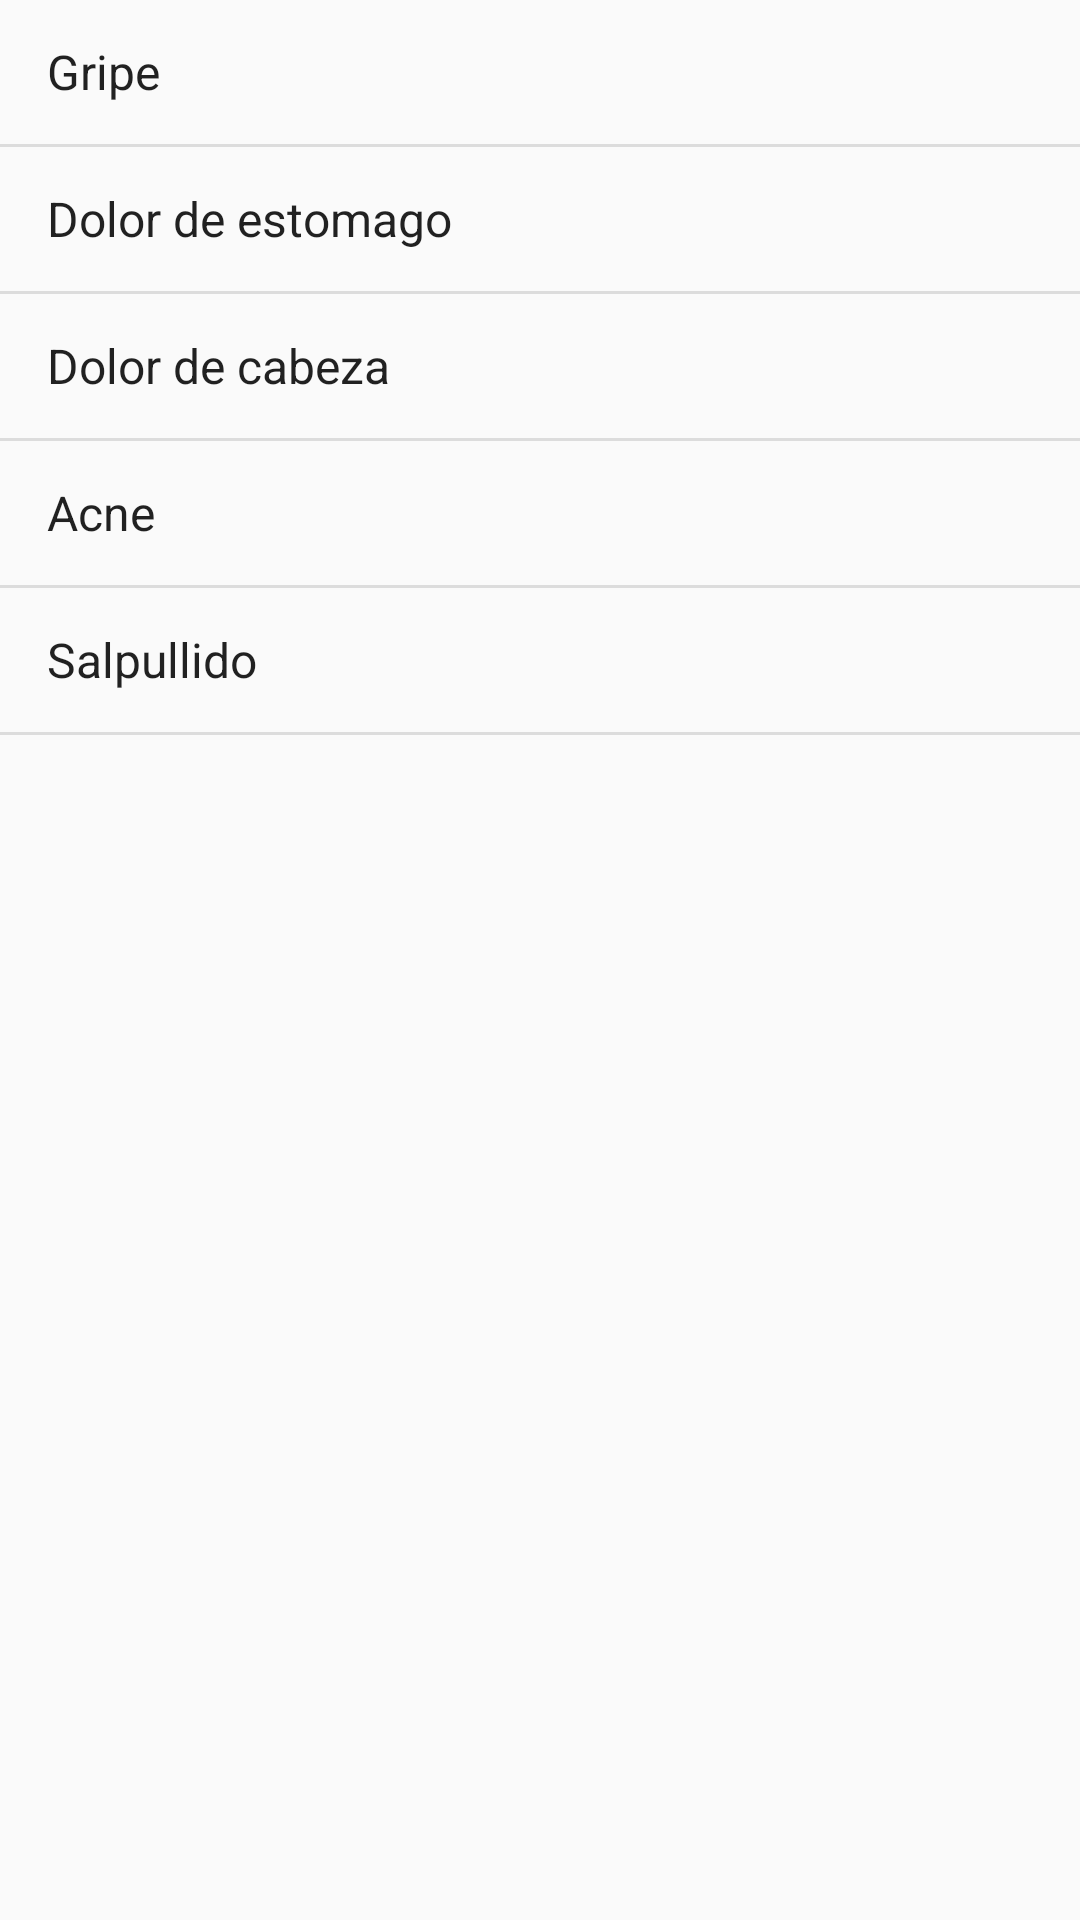

Here is an Android app screen rendered from its layout file. Give the layout XML and the strings, colors and styles it references.
<!-- AndroidManifest.xml: application theme AppTheme -->
<!-- res/layout/activity_enfermedades.xml -->
<?xml version="1.0" encoding="utf-8"?>
<LinearLayout xmlns:android="http://schemas.android.com/apk/res/android"
    xmlns:tools="http://schemas.android.com/tools"
    android:id="@+id/activity_enfermedades"
    android:layout_width="match_parent"
    android:layout_height="match_parent"
    android:paddingBottom="@dimen/activity_vertical_margin"
    android:paddingLeft="@dimen/activity_horizontal_margin"
    android:paddingRight="@dimen/activity_horizontal_margin"
    android:paddingTop="@dimen/activity_vertical_margin"
    tools:context="com.example.greciaguzmn.natureheal.Enfermedades">

    <ListView
        android:id="@+id/enfermedades"
        android:layout_width="match_parent"
        android:layout_height="match_parent"
        android:entries="@array/enfermedades" />


</LinearLayout>
<!-- resources referenced by this layout -->
<resources>
  <string-array name="enfermedades">
          <item>Gripe</item>
          <item>Dolor de estomago</item>
          <item>Dolor de cabeza</item>
          <item>Acne</item>
          <item>Salpullido</item>
      </string-array>
  <style name="AppTheme" parent="Theme.AppCompat.Light.DarkActionBar">
          
          <item name="colorPrimary">@color/colorPrimary</item>
          <item name="colorPrimaryDark">@color/colorPrimaryDark</item>
          <item name="colorAccent">@color/colorAccent</item>
      </style>
  <color name="colorPrimary">#31c24a</color>
  <color name="colorPrimaryDark">#d70f801f</color>
  <color name="colorAccent">#40ffdc</color>
</resources>
